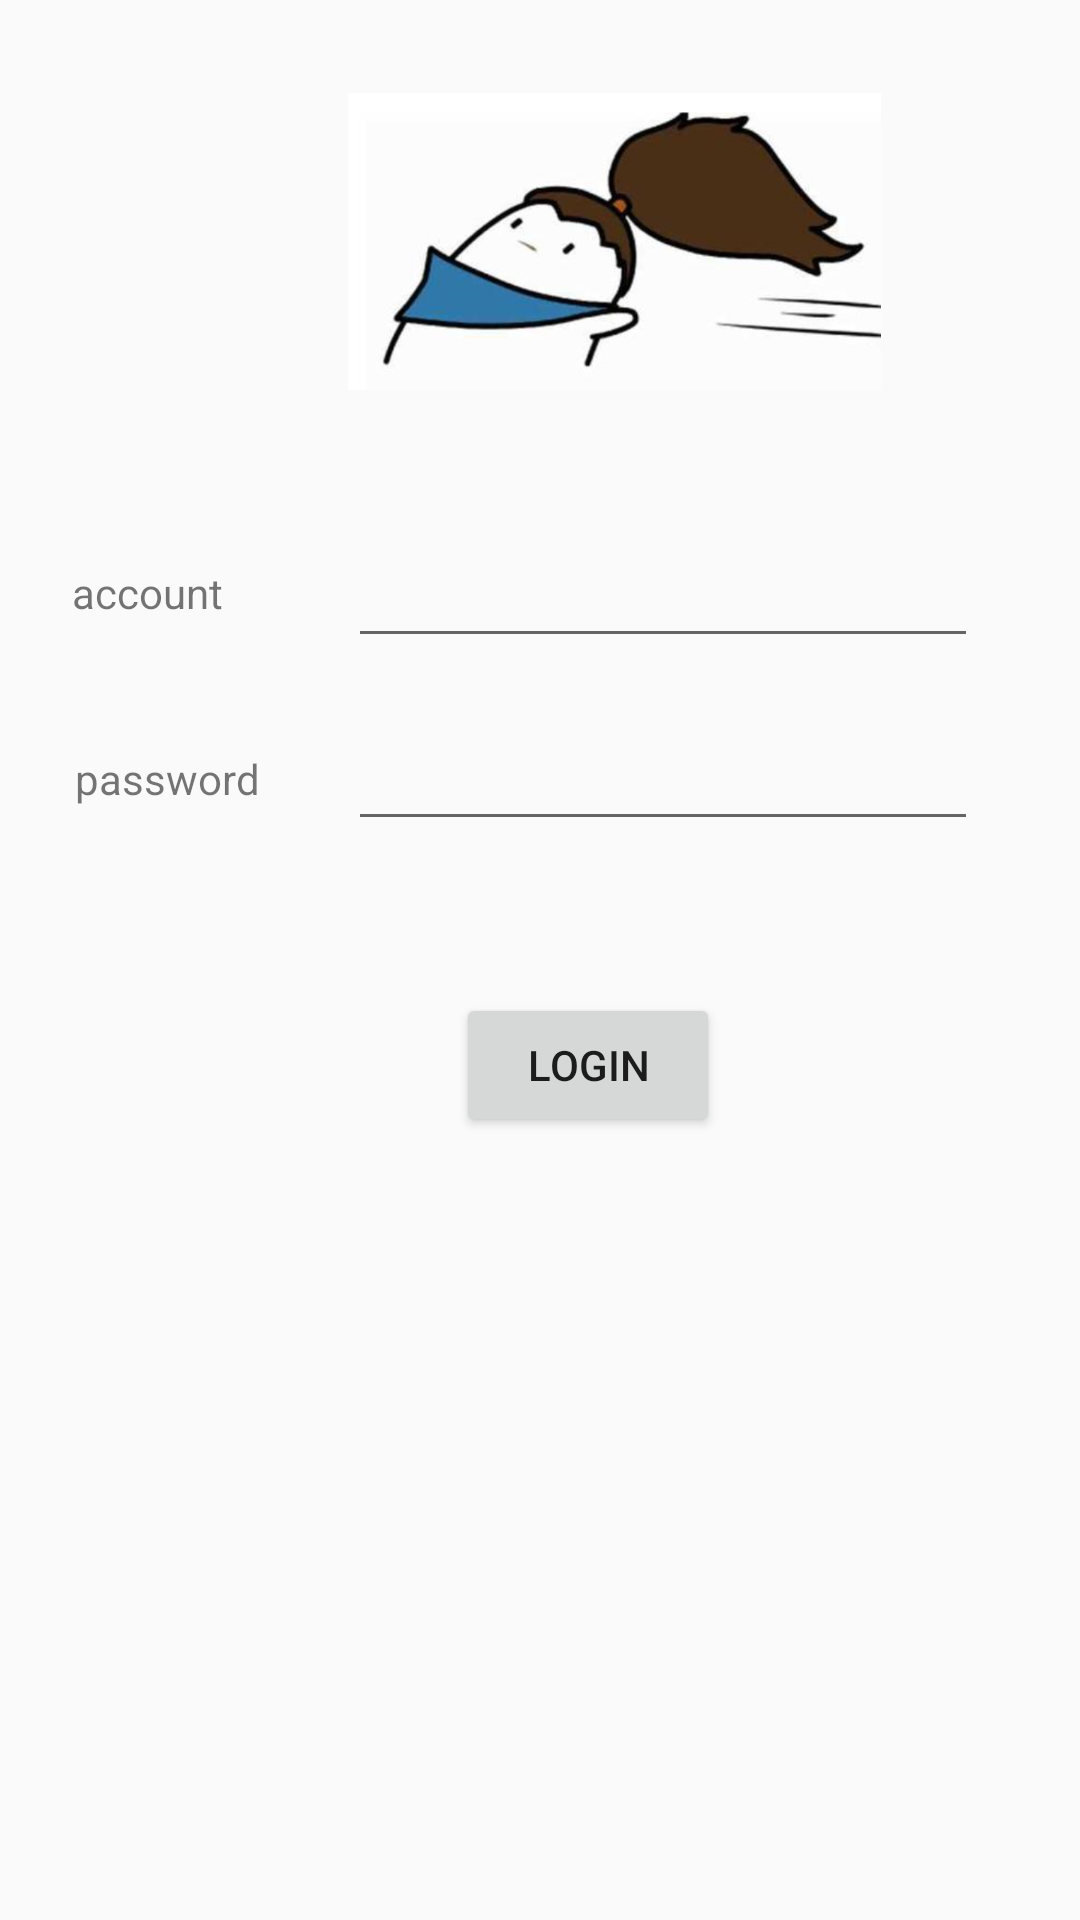

Here is an Android app screen rendered from its layout file. Give the layout XML and the strings, colors and styles it references.
<!-- AndroidManifest.xml: application theme AppTheme -->
<!-- res/layout/activity_main5.xml -->
<?xml version="1.0" encoding="utf-8"?>
<androidx.constraintlayout.widget.ConstraintLayout xmlns:android="http://schemas.android.com/apk/res/android"
    xmlns:app="http://schemas.android.com/apk/res-auto"
    xmlns:tools="http://schemas.android.com/tools"
    android:layout_width="match_parent"
    android:layout_height="match_parent"
    tools:context=".Main5Activity">

    <ImageView
        android:id="@+id/imageView3"
        android:layout_width="wrap_content"
        android:layout_height="wrap_content"
        android:layout_marginStart="116dp"
        android:layout_marginTop="31dp"
        app:layout_constraintStart_toStartOf="parent"
        app:layout_constraintTop_toTopOf="parent"
        app:srcCompat="@mipmap/image2" />

    <TextView
        android:id="@+id/textView"
        android:layout_width="62dp"
        android:layout_height="32dp"
        android:layout_marginStart="24dp"
        android:layout_marginTop="188dp"
        android:text="account"
        app:layout_constraintStart_toStartOf="parent"
        app:layout_constraintTop_toTopOf="parent" />

    <TextView
        android:id="@+id/textView3"
        android:layout_width="62dp"
        android:layout_height="34dp"
        android:layout_marginStart="25dp"
        android:layout_marginTop="250dp"
        android:text="password"
        app:layout_constraintStart_toStartOf="parent"
        app:layout_constraintTop_toTopOf="parent" />

    <Button
        android:id="@+id/b1"
        android:layout_width="wrap_content"
        android:layout_height="wrap_content"
        android:layout_marginStart="152dp"
        android:layout_marginTop="331dp"
        android:onClick="login"
        android:text="login"
        app:layout_constraintStart_toStartOf="parent"
        app:layout_constraintTop_toTopOf="parent" />

    <EditText
        android:id="@+id/e2"
        android:layout_width="wrap_content"
        android:layout_height="wrap_content"
        android:layout_marginStart="116dp"
        android:layout_marginTop="239dp"
        android:ems="10"
        android:inputType="textPassword"
        app:layout_constraintStart_toStartOf="parent"
        app:layout_constraintTop_toTopOf="parent" />

    <EditText
        android:id="@+id/e1"
        android:layout_width="wrap_content"
        android:layout_height="wrap_content"
        android:layout_marginStart="116dp"
        android:layout_marginTop="178dp"
        android:ems="10"
        android:inputType="textPersonName"
        app:layout_constraintStart_toStartOf="parent"
        app:layout_constraintTop_toTopOf="parent" />
</androidx.constraintlayout.widget.ConstraintLayout>
<!-- resources referenced by this layout -->
<resources>
  <!-- mipmap image2: png bitmap (mipmap-xxxhdpi, 176502 bytes) -->
  <style name="AppTheme" parent="Theme.AppCompat.Light.DarkActionBar">
          
          <item name="colorPrimary">@color/colorPrimary</item>
          <item name="colorPrimaryDark">@color/colorPrimaryDark</item>
          <item name="colorAccent">@color/colorAccent</item>
      </style>
  <!-- not gathered from this repository: default colours our renderer supplied (Android Studio template values) -->
  <color name="colorPrimary">#FF6200EE</color>
  <color name="colorPrimaryDark">#FF3700B3</color>
  <color name="colorAccent">#FF03DAC5</color>
</resources>
